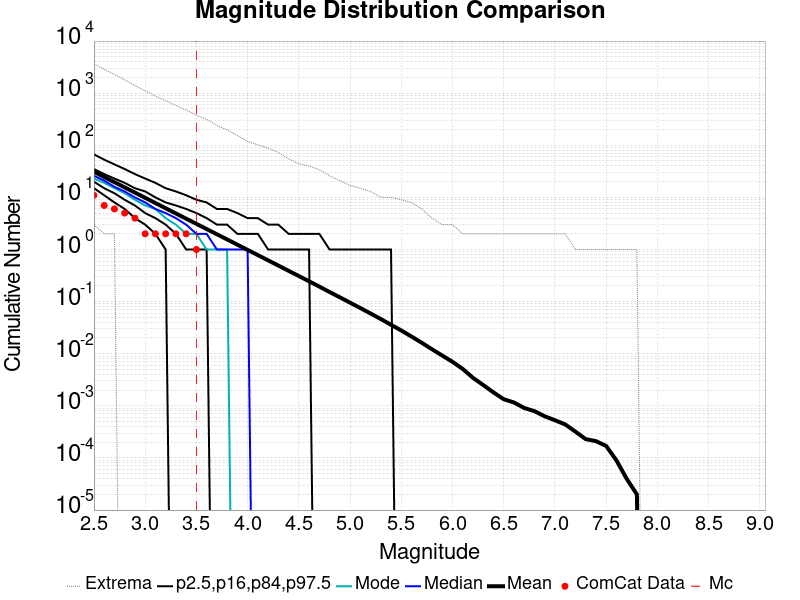

Values plotted in this chart, from the file beside it:
Magnitude, ComCat Data, Simulation Mean, Simulation Median, Simulation Mode, Simulation Minimum, Simulation Maximum, 2.5 %-ile, 16 %-ile, 84 %-ile, 97.5 %-ile
2.5, 11.0, 31.06, 26.0, 23.0, 3.0, 3661, 15.0, 20.0, 35.0, 67.0
2.6, 7.0, 24.67, 21.0, 19.0, 2.0, 2882, 11.0, 15.0, 28.0, 53.0
2.7, 6.0, 19.6, 16.0, 15.0, 2.0, 2288, 8.0, 12.0, 23.0, 43.0
2.8, 5.0, 15.57, 13.0, 12.0, 0.0, 1803, 6.0, 9.0, 19.0, 35.0
2.9, 4.0, 12.37, 10.0, 9.0, 0.0, 1398, 4.0, 7.0, 15.0, 28.0
3.0, 2.0, 9.816, 8.0, 7.0, 0.0, 1111, 3.0, 5.0, 13.0, 23.0
3.1, 2.0, 7.796, 6.0, 6.0, 0.0, 882.0, 2.0, 4.0, 10.0, 19.0
3.2, 2.0, 6.191, 5.0, 4.0, 0.0, 720.0, 1.0, 3.0, 8.0, 15.0
3.3, 2.0, 4.913, 4.0, 3.0, 0.0, 581.0, 0.0, 2.0, 7.0, 13.0
3.4, 2.0, 3.906, 3.0, 2.0, 0.0, 476.0, 0.0, 1.0, 6.0, 11.0
3.5, 1.0, 3.107, 2.0, 2.0, 0.0, 377.0, 0.0, 1.0, 5.0, 9.0
3.6, 0.0, 2.468, 2.0, 1.0, 0.0, 314.0, 0.0, 1.0, 4.0, 8.0
3.7, 0.0, 1.962, 1.0, 1.0, 0.0, 240.0, 0.0, 0.0, 3.0, 6.0
3.8, 0.0, 1.559, 1.0, 1.0, 0.0, 197.0, 0.0, 0.0, 3.0, 6.0
3.9, 0.0, 1.237, 1.0, 0.0, 0.0, 154.0, 0.0, 0.0, 2.0, 5.0
4.0, 0.0, 0.9827, 1.0, 0.0, 0.0, 119.0, 0.0, 0.0, 2.0, 4.0
4.1, 0.0, 0.7808, 0.0, 0.0, 0.0, 102.0, 0.0, 0.0, 2.0, 4.0
4.2, 0.0, 0.6194, 0.0, 0.0, 0.0, 88.0, 0.0, 0.0, 1.0, 3.0
4.3, 0.0, 0.4919, 0.0, 0.0, 0.0, 73.0, 0.0, 0.0, 1.0, 3.0
4.4, 0.0, 0.3904, 0.0, 0.0, 0.0, 55.0, 0.0, 0.0, 1.0, 2.0
4.5, 0.0, 0.3099, 0.0, 0.0, 0.0, 44.0, 0.0, 0.0, 1.0, 2.0
4.6, 0.0, 0.2454, 0.0, 0.0, 0.0, 40.0, 0.0, 0.0, 1.0, 2.0
4.7, 0.0, 0.1943, 0.0, 0.0, 0.0, 34.0, 0.0, 0.0, 0.0, 2.0
4.8, 0.0, 0.1529, 0.0, 0.0, 0.0, 26.0, 0.0, 0.0, 0.0, 1.0
4.9, 0.0, 0.1211, 0.0, 0.0, 0.0, 21.0, 0.0, 0.0, 0.0, 1.0
5.0, 0.0, 0.09556, 0.0, 0.0, 0.0, 17.0, 0.0, 0.0, 0.0, 1.0
5.1, 0.0, 0.07537, 0.0, 0.0, 0.0, 15.0, 0.0, 0.0, 0.0, 1.0
5.2, 0.0, 0.05919, 0.0, 0.0, 0.0, 13.0, 0.0, 0.0, 0.0, 1.0
5.3, 0.0, 0.04634, 0.0, 0.0, 0.0, 10.0, 0.0, 0.0, 0.0, 1.0
5.4, 0.0, 0.0359, 0.0, 0.0, 0.0, 10.0, 0.0, 0.0, 0.0, 1.0
5.5, 0.0, 0.02793, 0.0, 0.0, 0.0, 9.0, 0.0, 0.0, 0.0, 0.0
5.6, 0.0, 0.02137, 0.0, 0.0, 0.0, 8.0, 0.0, 0.0, 0.0, 0.0
5.7, 0.0, 0.01625, 0.0, 0.0, 0.0, 6.0, 0.0, 0.0, 0.0, 0.0
5.8, 0.0, 0.01217, 0.0, 0.0, 0.0, 4.0, 0.0, 0.0, 0.0, 0.0
5.9, 0.0, 0.00923, 0.0, 0.0, 0.0, 3.0, 0.0, 0.0, 0.0, 0.0
6.0, 0.0, 0.00699, 0.0, 0.0, 0.0, 3.0, 0.0, 0.0, 0.0, 0.0
6.1, 0.0, 0.0051, 0.0, 0.0, 0.0, 2.0, 0.0, 0.0, 0.0, 0.0
6.2, 0.0, 0.00345, 0.0, 0.0, 0.0, 2.0, 0.0, 0.0, 0.0, 0.0
6.3, 0.0, 0.00251, 0.0, 0.0, 0.0, 2.0, 0.0, 0.0, 0.0, 0.0
6.4, 0.0, 0.00181, 0.0, 0.0, 0.0, 2.0, 0.0, 0.0, 0.0, 0.0
6.5, 0.0, 0.00134, 0.0, 0.0, 0.0, 2.0, 0.0, 0.0, 0.0, 0.0
6.6, 0.0, 0.00116, 0.0, 0.0, 0.0, 2.0, 0.0, 0.0, 0.0, 0.0
6.7, 0.0, 9.1E-4, 0.0, 0.0, 0.0, 2.0, 0.0, 0.0, 0.0, 0.0
6.8, 0.0, 7.9E-4, 0.0, 0.0, 0.0, 2.0, 0.0, 0.0, 0.0, 0.0
6.9, 0.0, 6.3E-4, 0.0, 0.0, 0.0, 2.0, 0.0, 0.0, 0.0, 0.0
7.0, 0.0, 5.3E-4, 0.0, 0.0, 0.0, 2.0, 0.0, 0.0, 0.0, 0.0
7.1, 0.0, 4.4E-4, 0.0, 0.0, 0.0, 2.0, 0.0, 0.0, 0.0, 0.0
7.2, 0.0, 3.2E-4, 0.0, 0.0, 0.0, 1.0, 0.0, 0.0, 0.0, 0.0
7.3, 0.0, 2.3E-4, 0.0, 0.0, 0.0, 1.0, 0.0, 0.0, 0.0, 0.0
7.4, 0.0, 2.1E-4, 0.0, 0.0, 0.0, 1.0, 0.0, 0.0, 0.0, 0.0
7.5, 0.0, 1.7E-4, 0.0, 0.0, 0.0, 1.0, 0.0, 0.0, 0.0, 0.0
7.6, 0.0, 9.0E-5, 0.0, 0.0, 0.0, 1.0, 0.0, 0.0, 0.0, 0.0
7.7, 0.0, 4.0E-5, 0.0, 0.0, 0.0, 1.0, 0.0, 0.0, 0.0, 0.0
7.8, 0.0, 2.0E-5, 0.0, 0.0, 0.0, 1.0, 0.0, 0.0, 0.0, 0.0
7.9, 0.0, 0.0, 0.0, 0.0, 0.0, 0.0, 0.0, 0.0, 0.0, 0.0
8.0, 0.0, 0.0, 0.0, 0.0, 0.0, 0.0, 0.0, 0.0, 0.0, 0.0
8.1, 0.0, 0.0, 0.0, 0.0, 0.0, 0.0, 0.0, 0.0, 0.0, 0.0
8.2, 0.0, 0.0, 0.0, 0.0, 0.0, 0.0, 0.0, 0.0, 0.0, 0.0
8.3, 0.0, 0.0, 0.0, 0.0, 0.0, 0.0, 0.0, 0.0, 0.0, 0.0
8.4, 0.0, 0.0, 0.0, 0.0, 0.0, 0.0, 0.0, 0.0, 0.0, 0.0
... 6 more rows
